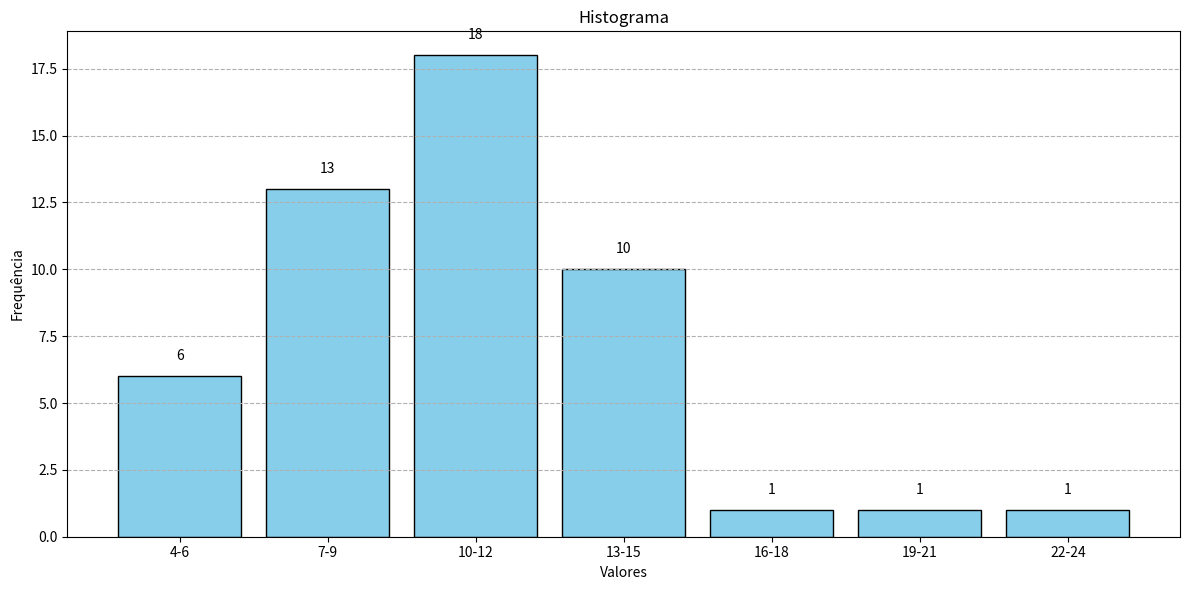

Write the Python code that produced this figure.
import matplotlib.pyplot as plt
import numpy as np
from collections import Counter

dados = [5, 5, 6, 6, 6, 6, 7, 7, 7, 7, 7, 8, 8, 8, 8, 8, 8, 9, 9, 10, 10, 10, 10, 10,
         11, 11, 11, 11, 12, 12, 12, 12, 12, 12, 12, 12, 12, 13, 14, 14, 14, 14, 14, 14, 14,
         15, 15, 16, 19, 22]

# Definindo intervalos de largura 3
intervalos_dados = ['4-6', '7-9', '10-12', '13-15', '16-18', '19-21', '22-24']

# Conta frequências por intervalo
frequencias_dados = []
for intervalo in intervalos_dados:
    inicio, fim = map(int, intervalo.split('-'))
    count = sum(1 for x in dados if inicio <= x <= fim)
    frequencias_dados.append(count)

# Calcula pontos médios
pontos_medios_dados = [(int(i.split('-')[0]) + int(i.split('-')[1])) / 2 for i in intervalos_dados]

# Cria o histograma com intervalos de 3
plt.figure(figsize=(12, 6))
plt.bar(pontos_medios_dados, frequencias_dados, color='skyblue', width=2.5, edgecolor='black') # Largura ajustada
plt.xlabel('Valores')
plt.ylabel('Frequência')
plt.title('Histograma')
plt.xticks(pontos_medios_dados, intervalos_dados)

for i, freq in enumerate(frequencias_dados):
    plt.text(pontos_medios_dados[i], freq + 0.5, str(freq), ha='center', va='bottom')

plt.grid(axis='y', linestyle='--')
plt.tight_layout()
plt.show()